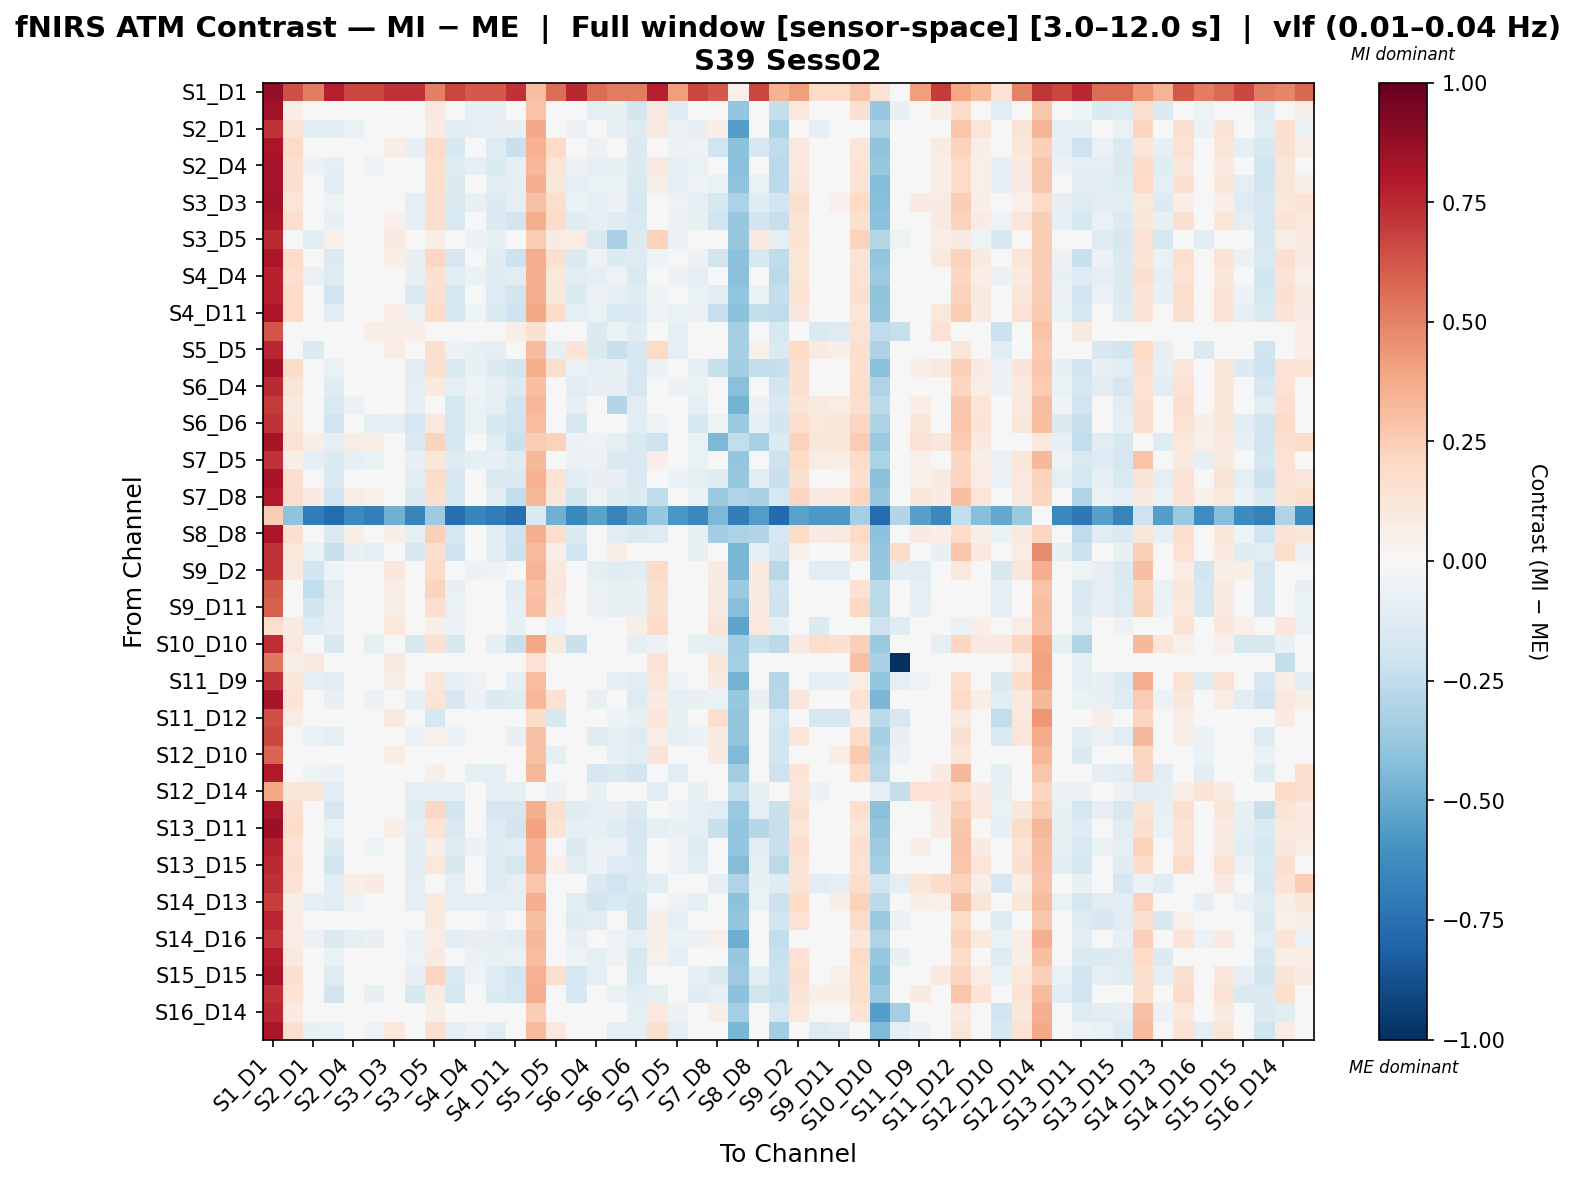

Source data for this figure (header and first rows):
, S1_D1 hbo, S1_D3 hbo, S2_D1 hbo, S2_D2 hbo, S2_D4 hbo, S3_D1 hbo, S3_D3 hbo, S3_D4 hbo, S3_D5 hbo, S4_D2 hbo, S4_D4 hbo, S4_D6 hbo, S4_D11 hbo, S5_D3 hbo, S5_D5 hbo, S5_D7 hbo, S6_D4 hbo, S6_D5 hbo, S6_D6 hbo, S6_D8 hbo, S7_D5 hbo, S7_D7 hbo, S7_D8 hbo
S1_D1 hbo, 0.8788, 0.6452, 0.508, 0.7777, 0.6698, 0.6698, 0.7237, 0.7237, 0.5021, 0.6698, 0.6158, 0.6158, 0.7237, 0.3005, 0.5561, 0.753, 0.5619, 0.508, 0.508, 0.7777, 0.4142, 0.6698, 0.6158
S1_D3 hbo, 0.841, 0.06794, 0.01623, 0.006283, -0.03338, 0.007666, 0.04733, 0.03592, 0.0982, -0.03338, -0.08786, -0.08786, 0.03592, 0.2861, 0.04934, 0.0211, -0.08777, -0.07157, -0.182, 0.08837, -0.1299, -0.03338, -0.02629
S2_D1 hbo, 0.7248, 0.1349, -0.1043, -0.1164, -0.06497, -0.03725, 0.01889, -0.03288, 0.07938, -0.1025, -0.09778, -0.08392, -0.08392, 0.3765, -0.008607, -0.06023, -0.03277, -0.08136, -0.1318, 0.08817, -0.0645, -0.07444, 0.06958
S2_D2 hbo, 0.814, 0.1949, -0.02254, -0.04306, 0.03012, 0.02451, 0.07161, -0.08497, 0.1917, -0.1592, -0.04416, -0.1267, -0.2254, 0.345, 0.1971, -0.04072, -0.05951, -0.04573, -0.1458, 0.004459, -0.05874, -0.05239, -0.2022
S2_D4 hbo, 0.8221, 0.1494, -0.0602, -0.09222, -0.0196, -0.05217, 0.03163, -0.03129, 0.1733, -0.1194, -0.08034, -0.1434, -0.07855, 0.3319, 0.1239, -0.05549, -0.07918, -0.07586, -0.1389, 0.09257, -0.08773, -0.06897, -0.03319
S3_D1 hbo, 0.8231, 0.1518, -0.03267, -0.1105, -0.001926, -0.03575, 0.03625, -0.04922, 0.1755, -0.1378, -0.04986, -0.1143, -0.0969, 0.363, 0.1111, -0.09995, -0.0635, -0.06375, -0.1518, 0.06017, -0.1002, -0.05281, -0.06585
S3_D3 hbo, 0.8362, 0.1242, 0.0202, -0.05191, 0.02654, -0.004313, -0.01756, -0.0961, 0.1673, -0.1453, -0.07039, -0.1348, -0.0961, 0.2966, 0.1759, -0.06636, -0.09348, -0.06109, -0.1783, 0.005526, -0.05118, -0.0809, -0.161
S3_D4 hbo, 0.8142, 0.1789, 0.002265, -0.07344, 0.02386, 0.002881, 0.05331, -0.09818, 0.1763, -0.1546, -0.03747, -0.1376, -0.1934, 0.3619, 0.1825, -0.1173, -0.08379, -0.1209, -0.1562, -0.01632, -0.06162, -0.07626, -0.1989
S3_D5 hbo, 0.744, 0.03977, -0.1047, 0.05215, -0.02096, -0.001128, 0.09371, -0.001787, 0.05543, -0.03834, -0.05752, -0.0749, -0.03777, 0.2509, 0.08446, 0.07076, -0.1474, -0.3255, -0.1468, 0.2196, -0.06055, -0.01974, 0.004442
S4_D2 hbo, 0.8184, 0.1921, -0.03038, -0.1414, 0.0387, 0.01924, 0.06904, -0.07758, 0.206, -0.1672, -0.03762, -0.1209, -0.2182, 0.3614, 0.1579, -0.1372, -0.05294, -0.1357, -0.1269, -0.05336, -0.04903, -0.05779, -0.1953
S4_D4 hbo, 0.7726, 0.1666, -0.06575, -0.1304, 0.002999, -0.01769, -0.01968, -0.07164, 0.1549, -0.1038, -0.064, -0.1302, -0.1171, 0.3522, 0.1048, -0.103, -0.09055, -0.0533, -0.1537, 0.04671, -0.0547, -0.0821, -0.0251
S4_D6 hbo, 0.7751, 0.1895, -0.02384, -0.1987, 0.03174, 0.01194, 0.008567, -0.1409, 0.1629, -0.1723, -0.03383, -0.1321, -0.1855, 0.3652, 0.1142, -0.1368, -0.06233, -0.0882, -0.1246, -0.05251, -0.0426, -0.06657, -0.1107
S4_D11 hbo, 0.8189, 0.1996, -0.004485, -0.1054, 0.02083, 0.0157, 0.07725, -0.06664, 0.1826, -0.1688, -0.05426, -0.1366, -0.2069, 0.3757, 0.1889, -0.08955, -0.07027, -0.1511, -0.1429, -0.05217, -0.06858, -0.06151, -0.2332
S5_D3 hbo, 0.6279, 0.04245, 0.04545, 0.04436, 0.01471, 0.07019, 0.06918, 0.06627, -0.0301, 0.01471, -0.03977, -0.03977, 0.06627, 0.1488, 0.02538, 0.03852, -0.1468, -0.06843, -0.1239, 0.04436, -0.08841, 0.01471, 0.03469
S5_D5 hbo, 0.7582, 0.003527, -0.1406, 0.03523, -0.03764, -0.03658, 0.07581, -0.000141, 0.1617, -0.05504, -0.07408, -0.09148, -0.03599, 0.3131, -0.08032, 0.126, -0.1453, -0.2219, -0.1633, 0.2013, -0.09526, -0.03658, -0.01339
S5_D7 hbo, 0.8326, 0.1864, -0.03103, -0.06926, 0.02832, -0.0179, 0.04389, -0.1115, 0.1709, -0.1485, -0.07613, -0.1392, -0.1888, 0.3587, 0.1785, -0.06431, -0.09796, -0.07273, -0.1696, -0.06048, -0.04564, -0.08539, -0.2246
S6_D4 hbo, 0.7447, 0.1213, -0.04076, -0.1241, -0.04519, 0.001093, -0.002205, -0.09408, 0.09899, -0.09667, -0.05299, -0.08298, -0.1404, 0.3032, 0.0459, -0.1163, -0.08291, -0.08375, -0.1642, 0.03888, -0.06211, -0.06409, 0.008891
S6_D5 hbo, 0.7008, 0.09091, -0.03223, -0.1556, -0.05487, -0.02647, -0.01379, -0.09848, 0.01934, -0.1758, -0.06501, -0.09848, -0.1888, 0.3357, -0.01588, -0.07819, -0.01712, -0.2956, -0.106, -0.011, -0.02244, -0.08834, -0.03154
S6_D6 hbo, 0.7232, 0.1097, 0.002486, -0.1999, -0.04067, -0.09033, -0.07824, -0.1729, 0.09503, -0.1729, -0.06323, -0.1594, -0.2029, 0.3072, 0.04537, -0.1638, -0.04055, -0.01564, -0.1088, -0.05126, 0.01363, -0.1564, -0.05428
S6_D8 hbo, 0.8226, 0.1463, 0.06726, -0.08404, 0.07236, 0.057, -0.01775, -0.1441, 0.2221, -0.1642, -0.0001488, -0.1153, -0.2206, 0.253, 0.2331, -0.05566, -0.05235, -0.09739, -0.149, -0.2034, 0.003688, -0.06278, -0.4477
S7_D5 hbo, 0.7209, 0.06674, -0.08812, -0.1333, -0.08454, -0.06406, -0.002649, -0.07948, 0.1107, -0.1179, -0.08706, -0.08454, -0.1308, 0.3235, 0.02594, -0.06154, -0.05543, -0.1417, -0.1497, 0.06407, -0.04507, -0.06406, 0.01529
S7_D7 hbo, 0.8231, 0.1744, -0.005052, -0.1427, 0.02904, -0.005622, 0.04597, -0.1156, 0.1844, -0.1701, -0.03345, -0.1466, -0.1454, 0.3472, 0.1362, -0.1023, -0.08038, -0.08063, -0.1533, 0.003308, -0.05637, -0.08675, -0.1219
S7_D8 hbo, 0.7908, 0.1661, 0.08177, -0.1903, 0.07047, 0.05382, -0.04325, -0.1441, 0.1585, -0.1765, 0.0004841, -0.1089, -0.244, 0.3335, 0.1142, -0.1874, -0.05238, -0.1181, -0.1385, -0.2507, -0.009565, -0.05752, -0.3697
S8_D6 hbo, 0.2478, -0.4032, -0.6917, -0.77, -0.6339, -0.6809, -0.4814, -0.6623, -0.3622, -0.7527, -0.6526, -0.6996, -0.7513, -0.1338, -0.481, -0.6436, -0.5323, -0.6665, -0.5449, -0.3752, -0.5854, -0.6451, -0.4456
S8_D8 hbo, 0.8187, 0.1702, 0.004174, -0.1426, 0.05572, 0.006125, 0.06001, -0.09663, 0.2351, -0.1706, 0.004984, -0.1101, -0.2054, 0.361, 0.1723, -0.1474, -0.03953, -0.1029, -0.1436, -0.1278, -0.004235, -0.07569, -0.3487
S8_D15 hbo, 0.7202, 0.102, -0.06358, -0.2212, -0.07085, -0.09962, -0.02001, -0.1567, 0.1664, -0.2071, -0.04983, -0.1069, -0.2139, 0.3196, 0.0663, -0.1919, 0.02926, 0.05714, -0.01368, 0.01524, 0.008238, -0.07812, -0.03461
S9_D2 hbo, 0.7225, 0.09271, -0.1909, -0.05188, 0.002527, 0.008489, 0.1148, 0.01445, 0.1954, -0.03573, -0.05914, -0.05318, -0.04592, 0.3369, 0.1049, 0.03656, -0.08678, -0.1221, -0.1042, 0.1913, -0.0443, 0.0306, 0.08122
S9_D9 hbo, 0.6125, 0.03976, -0.2428, -0.102, -0.02938, -0.02996, 0.06358, -0.03054, 0.2227, -0.0776, -0.0288, -0.02938, -0.1026, 0.2947, 0.1158, -0.006719, -0.06378, -0.07205, -0.07379, 0.16, 0.03439, -0.006141, 0.0874
S9_D11 hbo, 0.592, 0.04222, -0.1854, -0.09142, -0.02556, -0.02524, 0.06438, -0.02492, 0.1668, -0.06957, -0.02588, -0.02556, -0.0911, 0.3075, 0.0843, -0.002755, -0.06162, -0.07679, -0.07583, 0.1524, 0.003594, -0.003076, 0.08655
S10_D9 hbo, 0.1722, 0.08044, -0.1293, -0.08237, -0.01418, -0.009774, 0.1061, -0.005369, 0.05842, -0.06111, -0.01858, -0.01418, -0.07797, 0.02987, -0.06992, 0.0203, 0.01149, 0.02394, 0.05842, 0.2, 0.04961, 0.01589, 0.1318
S10_D10 hbo, 0.7412, 0.1088, -0.007503, -0.1601, -0.03504, -0.09755, 0.01087, -0.1601, 0.1525, -0.1601, -0.03504, -0.09755, -0.2226, 0.3874, 0.08999, -0.2226, 0.02748, -0.03461, -0.09712, -0.05995, 0.02748, -0.09755, -0.08706
S10_D12 hbo, 0.5255, 0.06635, 0.09036, -0.005679, -0.005679, -0.005679, 0.09036, -0.005679, -0.005679, -0.005679, -0.005679, -0.005679, -0.005679, 0.1462, -0.005679, -0.005679, -0.005679, -0.005679, -0.005679, 0.1384, -0.005679, -0.005679, 0.1144
S11_D9 hbo, 0.7196, 0.112, -0.09674, -0.1143, -0.04672, -0.04053, 0.06416, -0.03435, 0.1124, -0.0836, -0.05291, -0.04672, -0.09276, 0.3087, 0.04305, -0.01281, -0.02937, -0.08461, -0.1048, 0.1226, -0.0509, -0.019, 0.08569
S11_D11 hbo, 0.823, 0.1259, -0.02641, -0.07759, -0.01503, -0.05689, 0.04661, -0.08561, 0.1389, -0.1578, -0.05512, -0.1334, -0.1177, 0.3359, 0.1466, -0.0273, -0.07232, -0.04826, -0.1309, 0.08639, -0.1007, -0.07511, -0.06594
S11_D12 hbo, 0.6477, 0.07479, 0.03357, -0.04599, -0.02956, -0.008691, 0.09566, -0.01313, -0.1775, -0.02956, -0.02956, -0.02956, -0.01313, 0.1844, -0.1566, 0.007741, -0.04599, -0.05434, -0.07521, 0.121, -0.07442, -0.02956, 0.1658
S11_D13 hbo, 0.6647, 0.01461, -0.06424, -0.09536, -0.04583, -0.02018, 0.01461, -0.06234, 0.0533, -0.06234, -0.02931, -0.04583, -0.07885, 0.2963, 0.02113, -0.04126, -0.1206, -0.08708, -0.1292, 0.07328, -0.0784, -0.06234, 0.08522
S12_D10 hbo, 0.5782, 0.04082, 0.02309, -0.04381, -0.04381, -0.02231, 0.06232, -0.04381, -0.03066, -0.04381, -0.04381, -0.04381, -0.04381, 0.2951, -0.09088, -0.02231, -0.04381, -0.0844, -0.1059, 0.1282, -0.04517, -0.04381, 0.08382
S12_D12 hbo, 0.7942, 0.04743, -0.05443, -0.05697, -0.0396, 0.003914, -0.0396, -0.02223, 0.06152, -0.0396, -0.09531, -0.09531, -0.02223, 0.3324, 0.008949, -0.02223, -0.1684, -0.1458, -0.1894, -0.03521, -0.1117, -0.0396, -0.0432
S12_D14 hbo, 0.3875, 0.1105, 0.1105, -0.1117, 0.02876, 0.04921, -0.01213, -0.09654, -0.08278, -0.09391, -0.03257, -0.09391, -0.09654, -0.02671, -0.06233, -0.01476, -0.07083, -0.0352, -0.01476, -0.1117, 0.006292, -0.07346, -0.04046
S13_D6 hbo, 0.8157, 0.1669, -0.02928, -0.1648, 0.005654, -0.01354, 0.0389, -0.1224, 0.2069, -0.1929, -0.04399, -0.1697, -0.1676, 0.3577, 0.1585, -0.1244, -0.08691, -0.07807, -0.1474, -0.004691, -0.05133, -0.09361, -0.1032
S13_D11 hbo, 0.8572, 0.1863, 0.03664, -0.06716, 0.02416, 0.007954, 0.06354, -0.08767, 0.1336, -0.1424, -0.03231, -0.1296, -0.1841, 0.3988, 0.1406, -0.08384, -0.08528, -0.1282, -0.1706, -0.09076, -0.07735, -0.08935, -0.2242
S13_D13 hbo, 0.7704, 0.142, 0.01603, -0.1387, -0.01925, -0.0531, -0.04993, -0.1095, 0.064, -0.1241, -0.05791, -0.1241, -0.1095, 0.3462, 0.01557, -0.1355, -0.06453, -0.05812, -0.1743, -0.03219, -0.05371, -0.1241, 0.008352
S13_D15 hbo, 0.7434, 0.1533, -0.007565, -0.1879, -0.01731, -0.02568, -0.03018, -0.1145, 0.1033, -0.1612, -0.0395, -0.1257, -0.1745, 0.3484, 0.05265, -0.1102, -0.05603, -0.1275, -0.136, -0.02568, -0.05168, -0.1035, -0.03231
S14_D12 hbo, 0.7324, 0.1459, -0.02118, -0.1132, 0.06592, 0.08592, 0.0259, -0.0951, -0.005516, -0.09415, -0.04982, -0.1298, -0.0951, 0.2759, 0.01449, 0.004937, -0.1446, -0.2022, -0.1422, -0.1132, -0.02167, -0.03412, -0.0927
S14_D13 hbo, 0.6916, 0.05648, -0.07843, -0.1041, -0.05118, -0.03334, -0.03271, -0.08749, 0.1006, -0.08686, -0.08686, -0.08686, -0.08749, 0.3625, 0.04415, -0.1053, -0.1801, -0.1504, -0.1861, 0.002964, -0.05462, -0.08686, 0.03674
S14_D14 hbo, 0.7649, 0.07537, -0.01243, -0.0438, -0.0438, 0.006311, -0.02291, -0.0358, 0.09792, -0.01735, -0.04662, -0.05984, -0.04902, 0.303, 0.04698, -0.1203, -0.1043, -0.02532, -0.1845, 0.06686, -0.08616, -0.03058, 0.01915
S14_D16 hbo, 0.7168, 0.07116, -0.06044, -0.1383, -0.09368, -0.07604, -0.006526, -0.0584, 0.07607, -0.1113, -0.08434, -0.08019, -0.1072, 0.3257, -0.01096, -0.08124, -0.006655, -0.05005, -0.0935, 0.05574, -0.06581, -0.0584, 0.05159
S15_D13 hbo, 0.7839, 0.08792, -0.02666, -0.06352, -0.02126, 0.003112, -0.0006917, -0.05457, 0.08964, -0.03534, -0.06288, -0.07697, -0.06866, 0.3056, 0.03948, -0.05457, -0.0966, -0.05237, -0.1602, 0.05185, -0.09012, -0.03534, -0.009
S15_D15 hbo, 0.8156, 0.1624, -0.03655, -0.1267, -0.001946, -0.0197, 0.03441, -0.08412, 0.213, -0.1549, -0.05287, -0.1327, -0.1934, 0.3516, 0.1657, -0.1775, -0.09634, -0.02944, -0.1554, -0.027, -0.04454, -0.085, -0.1392
S15_D16 hbo, 0.7282, 0.1392, 0.04199, -0.1879, -0.02078, -0.07475, -0.02912, -0.1577, 0.0826, -0.1744, -0.03004, -0.1339, -0.1744, 0.361, 0.001512, -0.1632, -0.006268, -0.07022, -0.1026, -0.09234, -0.02843, -0.1247, -0.08187
S16_D14 hbo, 0.7525, 0.08028, 0.02494, -0.04303, 0.0007776, -0.01382, 0.03536, -0.02843, 0.05926, -0.01382, 0.01538, 0.0007776, -0.04303, 0.2426, -0.008908, -0.02843, -0.003877, -0.03289, -0.1011, 0.09646, -0.06229, -0.01382, 0.05861
S16_D16 hbo, 0.8187, 0.1615, -0.07041, -0.06819, 0.008938, -0.05126, 0.1045, 0.009188, 0.1698, -0.09294, -0.05151, -0.1117, -0.04735, 0.317, 0.1036, 0.03003, -0.02788, -0.0943, -0.09796, 0.161, -0.09331, -0.03042, 0.01636
